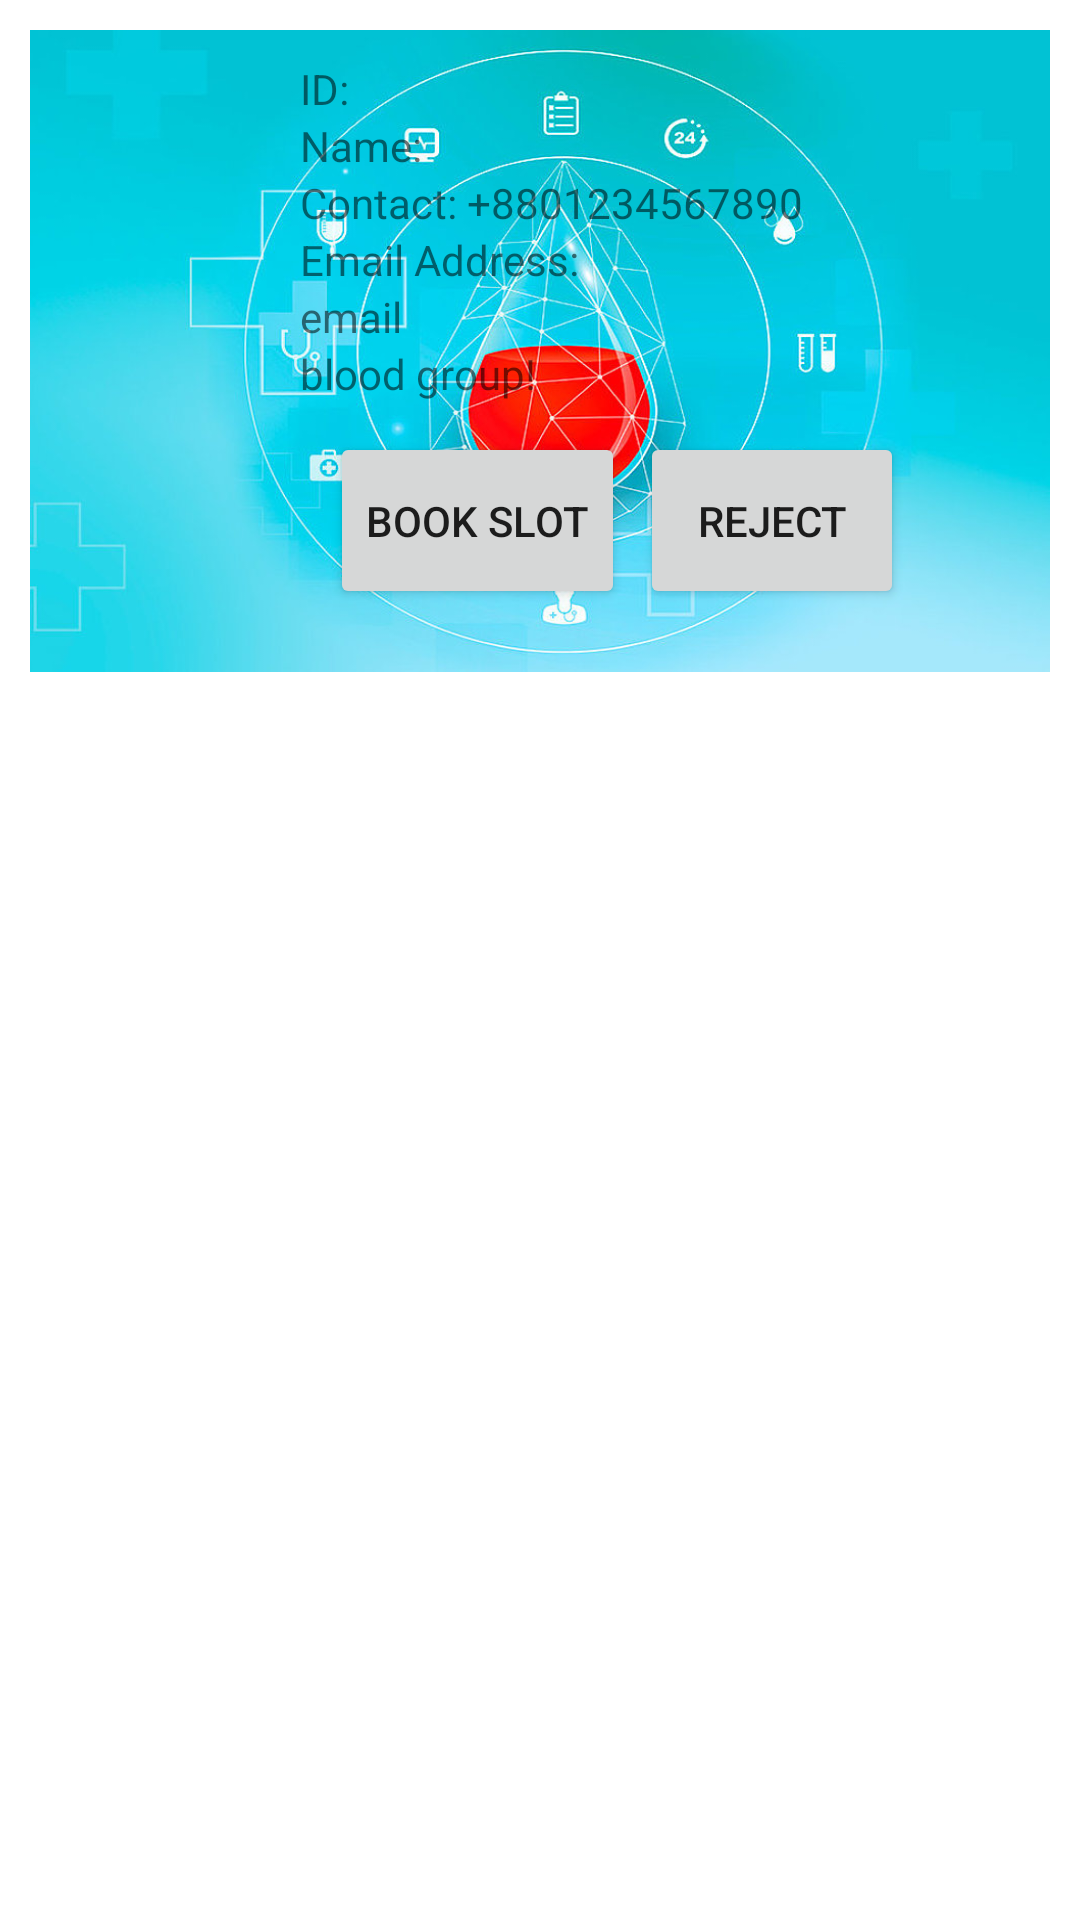

Layout XML and referenced resources for this Android screen:
<!-- AndroidManifest.xml: application theme Theme.Blood_blank -->
<!-- res/layout/activity_recycle.xml -->
<?xml version="1.0" encoding="utf-8"?>
<RelativeLayout xmlns:android="http://schemas.android.com/apk/res/android"
    android:layout_width="match_parent"
    android:layout_height="wrap_content">

    <LinearLayout

        android:layout_width="399dp"
        android:layout_height="214dp"
        android:layout_marginStart="10dp"
        android:layout_marginTop="10dp"
        android:layout_marginEnd="10dp"
        android:layout_marginBottom="10dp"
        android:background="@drawable/er"
        android:orientation="horizontal">

        <ImageView
            android:id="@+id/image"
            android:layout_width="80dp"
            android:layout_height="131dp"
            android:layout_gravity="center"
            android:padding="5dp"
            android:src="@drawable/dd" />


        <LinearLayout
            android:layout_width="match_parent"
            android:layout_height="wrap_content"
            android:layout_margin="5dp"
            android:orientation="vertical"
            android:padding="5dp">
            <TextView
                android:id="@+id/id"
                android:layout_width="match_parent"
                android:layout_height="wrap_content"
                android:text="ID:" />

            <TextView
                android:id="@+id/donorName"
                android:layout_width="match_parent"
                android:layout_height="wrap_content"
                android:text="Name:" />

            <LinearLayout
                android:layout_width="match_parent"
                android:layout_height="wrap_content"
                android:orientation="horizontal">

                <TextView
                    android:layout_width="wrap_content"
                    android:layout_height="wrap_content"
                    android:text="Contact: " />

                <TextView
                    android:id="@+id/donorContact"
                    android:layout_width="match_parent"
                    android:layout_height="wrap_content"
                    android:text="+8801234567890" />
            </LinearLayout>

            <TextView
                android:id="@+id/donorAddress"
                android:layout_width="match_parent"
                android:layout_height="wrap_content"
                android:text="Email Address:" />

            <TextView
                android:id="@+id/email"
                android:layout_width="275dp"
                android:layout_height="wrap_content"
                android:text="email" />

            <TextView
                android:id="@+id/blood"
                android:layout_width="match_parent"
                android:layout_height="wrap_content"
                android:text="blood group!" />
            <LinearLayout
            android:layout_width="match_parent"
            android:layout_height="match_parent"
                android:orientation="horizontal">

                <Button
                    android:id="@+id/btnYes"
                    android:layout_width="wrap_content"
                    android:layout_height="59dp"
                    android:layout_marginLeft="10dp"
                    android:layout_marginTop="10dp"
                    android:text="Book Slot" />

                <Button
                    android:id="@+id/btnNo"
                    android:layout_width="wrap_content"
                    android:layout_height="59dp"
                    android:layout_marginLeft="5dp"
                    android:layout_marginTop="10dp"
                    android:text="Reject" />


            </LinearLayout>

        </LinearLayout>

    </LinearLayout>


</RelativeLayout>
<!-- resources referenced by this layout -->
<resources>
  <!-- drawable er: jpg bitmap (drawable, 122512 bytes) -->
  <style name="Theme.Blood_blank" parent="Theme.MaterialComponents.DayNight.DarkActionBar">
          
          <item name="colorPrimary">@color/purple_500</item>
          <item name="colorPrimaryVariant">@color/purple_700</item>
          <item name="colorOnPrimary">@color/white</item>
          
          <item name="colorSecondary">@color/teal_200</item>
          <item name="colorSecondaryVariant">@color/teal_700</item>
          <item name="colorOnSecondary">@color/black</item>
          
          <item name="android:statusBarColor">?attr/colorPrimaryVariant</item>
          
      </style>
  <color name="purple_500">#3F51B5</color>
  <color name="purple_700">#6576D5</color>
  <color name="white">#FFFFFFFF</color>
  <color name="teal_200">#FF03DAC5</color>
  <color name="teal_700">#FF018786</color>
  <color name="black">#FF000000</color>
</resources>
